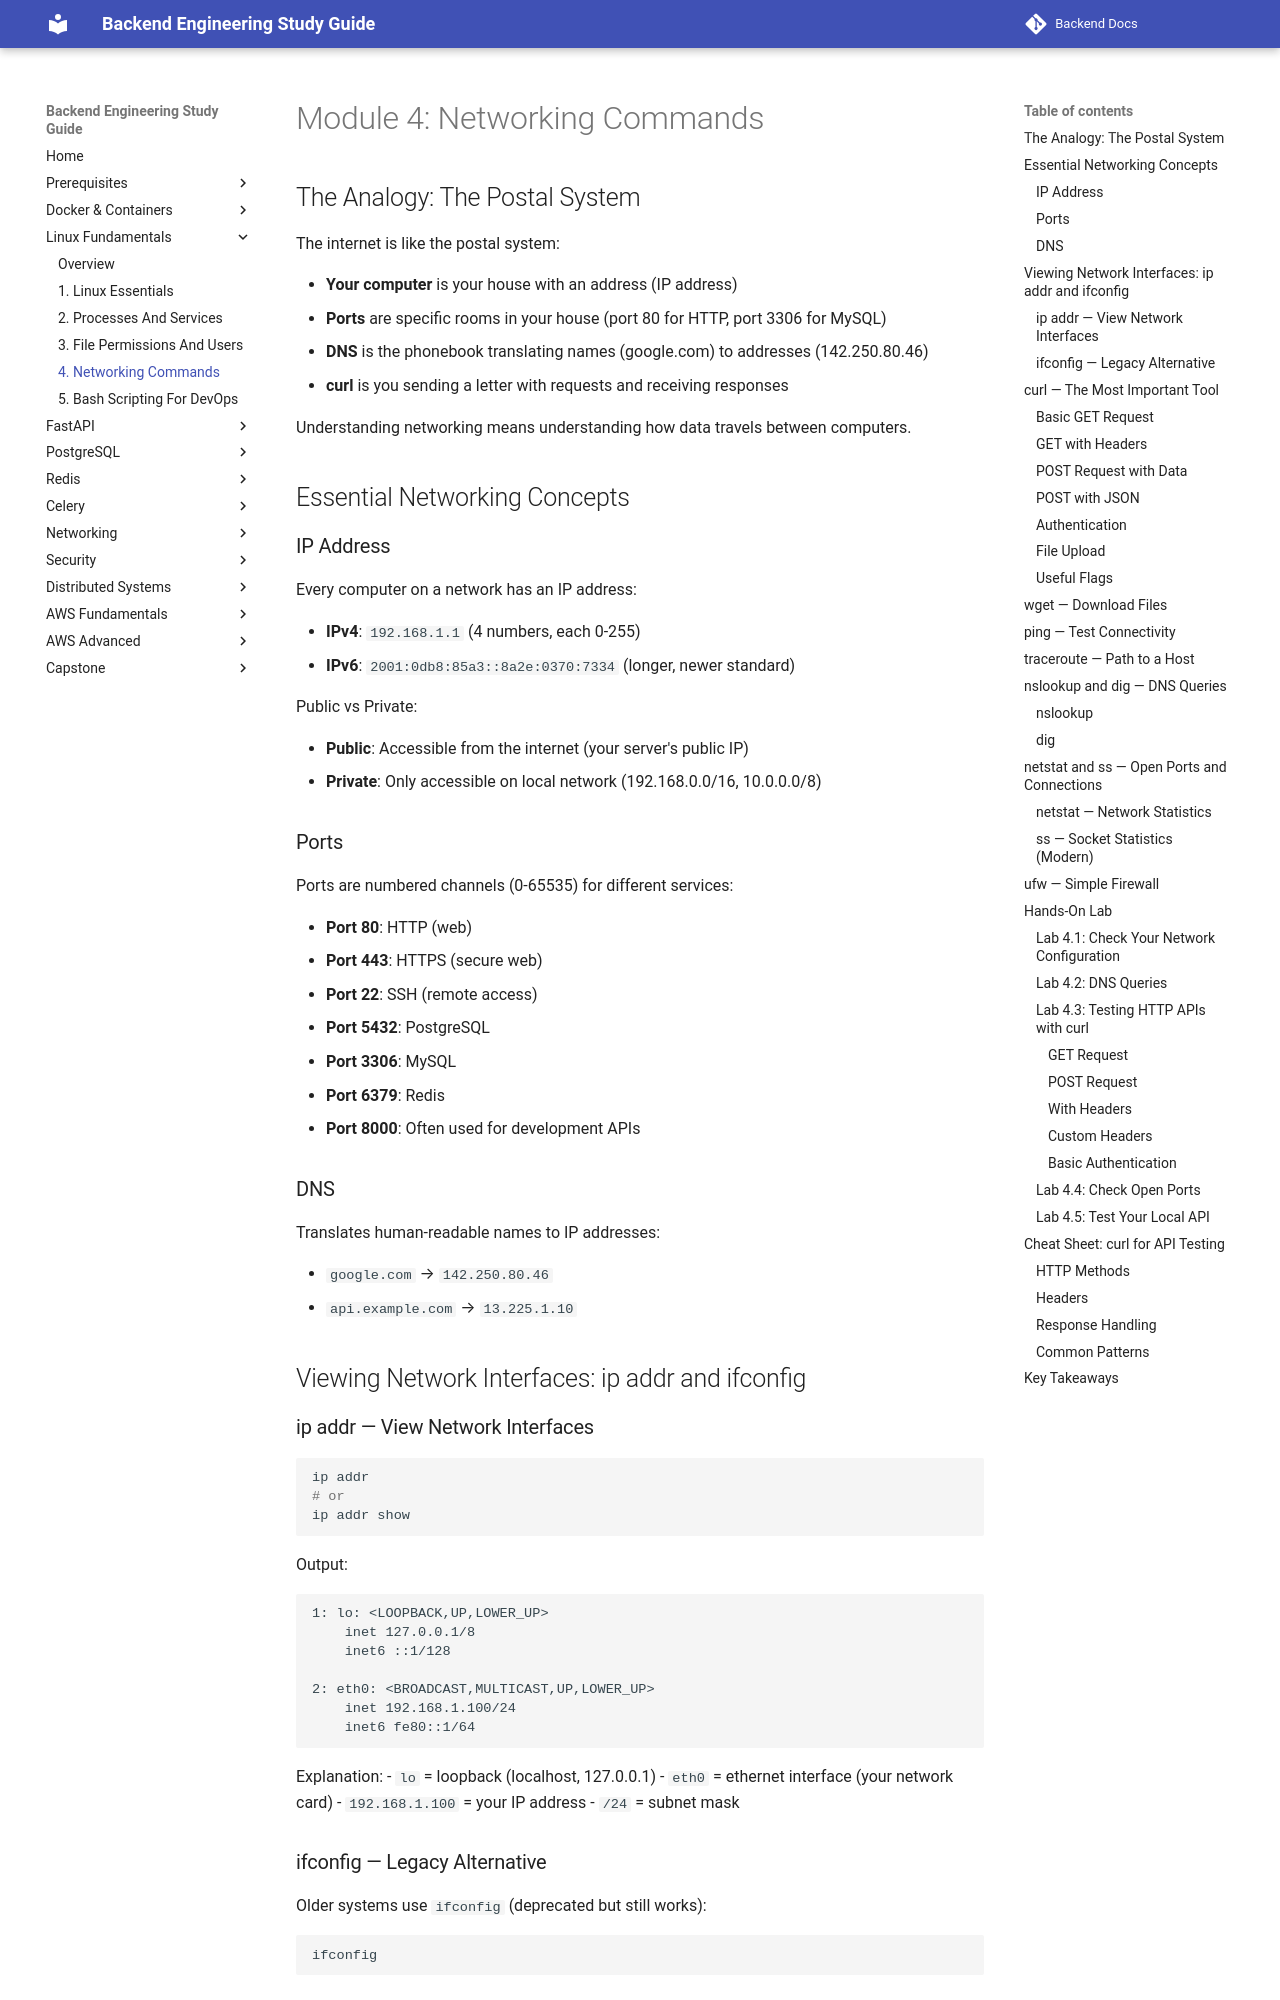

repository: aabdelmotalib/Backend-Docs · page: linux/04-networking-commands.html · generator: mkdocs

# Module 4: Networking Commands

## The Analogy: The Postal System

The internet is like the postal system:

- **Your computer** is your house with an address (IP address)
- **Ports** are specific rooms in your house (port 80 for HTTP, port 3306 for MySQL)
- **DNS** is the phonebook translating names (google.com) to addresses (142.250.80.46)
- **curl** is you sending a letter with requests and receiving responses

Understanding networking means understanding how data travels between computers.

## Essential Networking Concepts

### IP Address

Every computer on a network has an IP address:

- **IPv4**: `192.168.1.1` (4 numbers, each 0-255)
- **IPv6**: `2001:0db8:85a3::8a2e:0370:7334` (longer, newer standard)

Public vs Private:

- **Public**: Accessible from the internet (your server's public IP)
- **Private**: Only accessible on local network (192.168.0.0/16, 10.0.0.0/8)

### Ports

Ports are numbered channels (0-65535) for different services:

- **Port 80**: HTTP (web)
- **Port 443**: HTTPS (secure web)
- **Port 22**: SSH (remote access)
- **Port 5432**: PostgreSQL
- **Port 3306**: MySQL
- **Port 6379**: Redis
- **Port 8000**: Often used for development APIs

### DNS

Translates human-readable names to IP addresses:

- `google.com` → `142.250.80.46`
- `api.example.com` → `13.225.1.10`

## Viewing Network Interfaces: ip addr and ifconfig

### ip addr — View Network Interfaces

```bash
ip addr
# or
ip addr show
```

Output:

```
1: lo: <LOOPBACK,UP,LOWER_UP>
    inet 127.0.0.1/8
    inet6 ::1/128

2: eth0: <BROADCAST,MULTICAST,UP,LOWER_UP>
    inet 192.168.1.100/24
    inet6 fe80::1/64
```

Explanation:
- `lo` = loopback (localhost, 127.0.0.1)
- `eth0` = ethernet interface (your network card)
- `192.168.1.100` = your IP address
- `/24` = subnet mask

### ifconfig — Legacy Alternative

Older systems use `ifconfig` (deprecated but still works):

```bash
ifconfig
```

## curl — The Most Important Tool

**curl** is the Swiss Army knife for API testing. You'll use it constantly.
